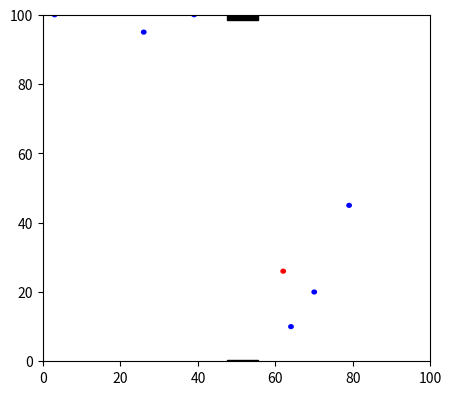

Write the Python code that produced this figure.
import numpy as np
from matplotlib import pyplot as plt
from matplotlib import animation

import random

fig = plt.figure()
fig.set_dpi(100)
fig.set_size_inches(5, 4.5)

# Declaring the enemy and ally agents
ax = plt.axes(xlim=(0, 100), ylim=(0, 100))
enemy = plt.Circle((10, -10), 0.75, fc='r')
agent = plt.Circle((10, -10), 0.75, fc='b')

# Adding the exits
rect_size = 5
x_se = 50
y_se = 0
 
southExit = plt.Rectangle([x_se - rect_size / 2, y_se - rect_size / 2], rect_size + 3, rect_size -2 , facecolor='black', edgecolor='black')

x_ne = 50
y_ne = 101
northExit = plt.Rectangle([x_ne - rect_size / 2, y_ne - rect_size / 2], rect_size + 3, rect_size -2 , facecolor='black', edgecolor='black')


patches_ac = []
ax.add_patch(agent)

for x in range(0, 5):
    agent_clone = plt.Circle((10, -10), 0.75, fc='b')
    agent_clone.center = (random.randint(1, 100), random.randint(1, 100))
    patches_ac.append(agent_clone)
    ax.add_patch(agent_clone)

ax.add_patch(enemy)

ax.add_patch(southExit)
ax.add_patch(northExit)


def init():
    enemy.center = (random.randint(1, 100), random.randint(1, 100))

    agent.center = (random.randint(1, 100), random.randint(1, 100))
    for ac in patches_ac:
        ac.center = (random.randint(1, 100), random.randint(1, 100))
    return []


def animationManage(i):
    #animateCos(i, enemy)
    goToExit(i, enemy, southExit)
    
    followTarget(i, agent, enemy)
    for ac in patches_ac:
        followTarget(i, ac, enemy)

    return []


def goToExit(i, patch, exit_patch):
    x, y = patch.center
    v_x, v_y = velocity_calc_exit(patch, exit_patch)

    
    # x position
    x += v_x

    # y position
    y += v_y

    
    patch.center = (x, y)

    
    return patch,

def followTarget(i, patch, enemy_patch):
    x, y = patch.center

    # Will try to follow enemy
    #v_x, v_y = velocity_calc(patch, enemy_patch)

    # Will follow midpoint of enemy & exit
    v_x, v_y = velocity_calc_mid(patch, enemy_patch)  

    # x position
    x += v_x

    # y position
    y += v_y

    patch.center = (x, y)
    return patches_ac


def getMidDistance(enemy_patch, exit_patch):
    x, y = enemy_patch.center

    x_e = x_se
    y_e = y_se

    mid_x = (x + x_e)/2
    mid_y = (y + y_e)/2

    return mid_x, mid_y

def top_speed_regulate(curr_speed, top_speed):

    if curr_speed > top_speed:
        return top_speed
    elif curr_speed < -top_speed:
        return -top_speed
    else:
        return curr_speed


def velocity_calc_exit(agent_patch, exit_patch):

    x, y = agent_patch.center
    #x_e, y_e = exit_patch.center
    x_e = x_se
    y_e = y_se

    velo_vect = np.array([0.0, 0.0], dtype='f')

    dis_limit_thresh = 1 

    velo_vect[0] = top_speed_regulate( (x_e - x)* dis_limit_thresh    ,0.6)
    velo_vect[1] = top_speed_regulate( (y_e - y)* dis_limit_thresh    ,0.6)

    return velo_vect[0], velo_vect[1]


def velocity_calc(agent_patch, enemy_patch):

    x, y = agent_patch.center
    x_e, y_e = enemy_patch.center

    velo_vect = np.array([0.0, 0.0], dtype='f')

    dis_limit_thresh = 1 

    velo_vect[0] = top_speed_regulate( (x_e - x)* dis_limit_thresh    ,0.3)
    velo_vect[1] = top_speed_regulate( (y_e - y)* dis_limit_thresh    ,0.3)

    return velo_vect[0], velo_vect[1]

def velocity_calc_mid(agent_patch, enemy_patch):

    x, y = agent_patch.center
    x_e, y_e = getMidDistance(enemy_patch, southExit)


    velo_vect = np.array([0.0, 0.0], dtype='f')

    dis_limit_thresh = 1 

    velo_vect[0] = top_speed_regulate( (x_e - x)* dis_limit_thresh    ,0.3)
    velo_vect[1] = top_speed_regulate( (y_e - y)* dis_limit_thresh    ,0.3)

    return velo_vect[0], velo_vect[1]


def animateCos(i, patch):
    x, y = patch.center
    x += 0.1

    y = 50 + 30 * np.cos(np.radians(i))
    patch.center = (x, y)
    return patch,


anim = animation.FuncAnimation(fig, animationManage,
                               init_func=init,
                               frames=200,
                               interval=1,
                               blit=True,
                               repeat=True)


plt.show()
